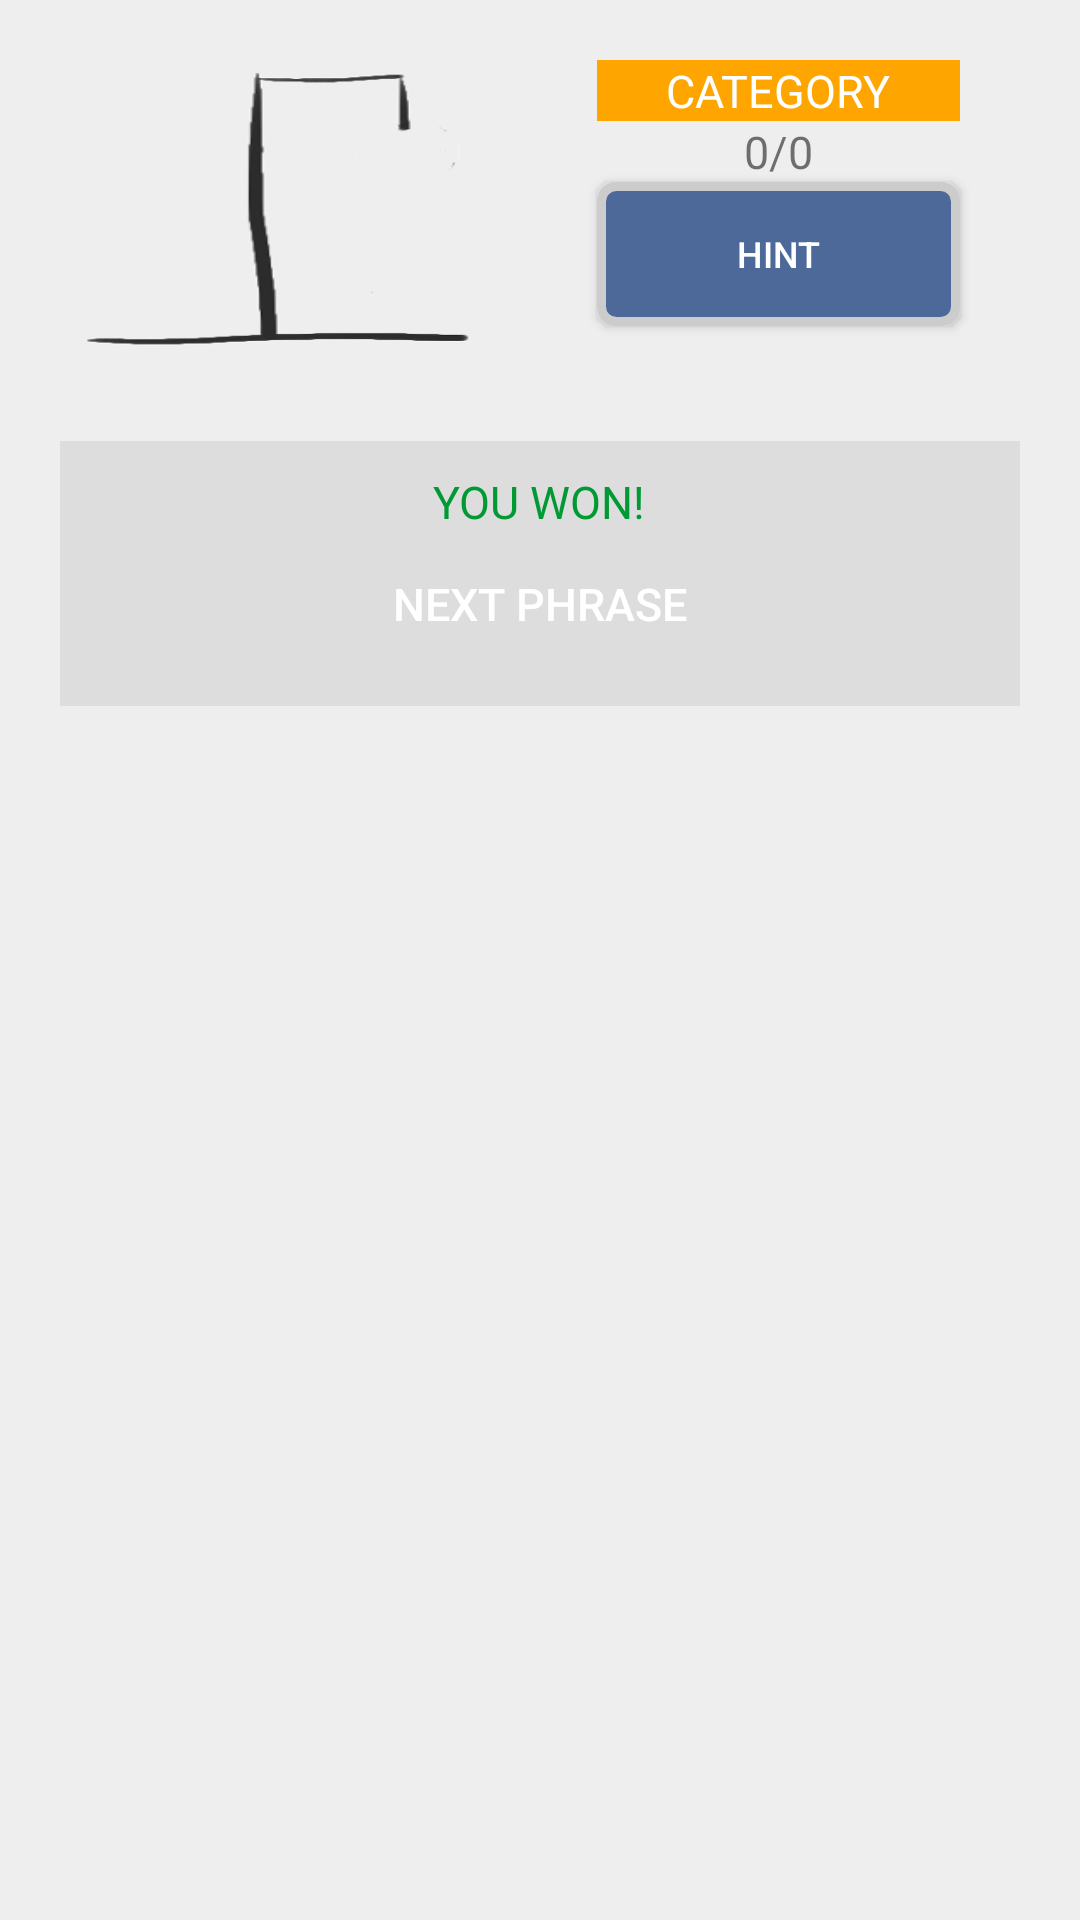

Layout XML and referenced resources for this Android screen:
<!-- AndroidManifest.xml: application theme AppTheme -->
<!-- res/layout/activity_win.xml -->
<?xml version="1.0" encoding="utf-8"?>
<LinearLayout xmlns:android="http://schemas.android.com/apk/res/android"
    android:layout_width="match_parent"
    android:layout_height="match_parent"
    android:orientation="vertical"
    android:padding="20dp">

    <RelativeLayout
        android:layout_width="match_parent"
        android:layout_height="wrap_content">

        <View android:id="@+id/fakeView"
            android:layout_width="2dp"
            android:layout_height="2dp"
            android:background="#000"
            android:layout_centerHorizontal="true"
            android:layout_alignParentTop="true"/>

        <ImageView
            android:id="@+id/hangmanImg"
            android:layout_width="@dimen/hangman_img_size"
            android:layout_height="@dimen/hangman_img_size"
            android:layout_alignRight="@+id/fakeView"
            android:src="@drawable/hangman0"
            android:layout_alignTop="@+id/fakeView"
            android:layout_alignParentLeft="true"
            android:background="#F00"
            android:scaleType="fitXY"/>

        <TextView
            android:id="@+id/category"
            android:layout_width="match_parent"
            android:layout_height="wrap_content"
            android:layout_alignLeft="@+id/fakeView"
            android:layout_alignParentRight="true"
            android:text="@string/category"
            android:gravity="center_horizontal"
            android:layout_alignTop="@+id/fakeView"
            android:background="#FFA500"
            android:textColor="#FFF"
            android:layout_marginLeft="20dp"
            android:layout_marginRight="20dp"
            android:textSize="@dimen/category_text_size" />

        <TextView
            android:id="@+id/score"
            android:layout_width="wrap_content"
            android:layout_height="wrap_content"
            android:layout_below="@id/category"
            android:layout_alignLeft="@+id/fakeView"
            android:layout_alignParentRight="true"
            android:layout_gravity="center_horizontal"
            android:gravity="center_horizontal"
            android:layout_marginLeft="20dp"
            android:layout_marginRight="20dp"
            android:text="0/0"
            android:textSize="@dimen/score_text_size"/>

        <Button
            android:id="@+id/hint"
            android:layout_width="wrap_content"
            android:layout_height="wrap_content"
            android:layout_below="@id/score"
            android:layout_alignLeft="@+id/fakeView"
            android:layout_alignParentRight="true"
            android:layout_gravity="center_horizontal"
            android:layout_marginLeft="20dp"
            android:layout_marginRight="20dp"
            android:background="@drawable/button_hint_disabled"
            android:textColor="#FFF"
            android:clickable="false"
            android:text="@string/hint"
            android:textSize="@dimen/hint_text_size"/>

    </RelativeLayout>
    <TextView
        android:layout_height="wrap_content"
        android:layout_width="wrap_content"
        android:text=""
        android:layout_gravity="center_horizontal"
        android:textSize="@dimen/phrase_text_size"
        android:id="@+id/phrase"/>

    <LinearLayout
        android:layout_width="match_parent"
        android:layout_height="wrap_content"
        android:orientation="vertical"
        android:background="#DDD"
        android:padding="10dp"
        android:layout_gravity="center_horizontal">

        <TextView
            android:layout_height="wrap_content"
            android:layout_width="wrap_content"
            android:text="@string/win"
            android:layout_gravity="center_horizontal"
            android:textColor="#009933"
            android:textSize="@dimen/result_text_size"/>

        <Button
            android:layout_width="match_parent"
            android:layout_height="wrap_content"
            android:text="@string/next_phrase"
            android:id="@+id/nextPhrase"
            android:textColor="#FFF"
            android:background="@drawable/button_next_word"
            android:textSize="@dimen/next_text_size"/>
    </LinearLayout>
</LinearLayout>
<!-- resources referenced by this layout -->
<resources>
  <dimen name="category_text_size">15sp</dimen>
  <dimen name="hangman_img_size">100dp</dimen>
  <dimen name="hint_text_size">15sp</dimen>
  <dimen name="next_text_size">15sp</dimen>
  <dimen name="phrase_text_size">20sp</dimen>
  <dimen name="result_text_size">15sp</dimen>
  <dimen name="score_text_size">15sp</dimen>
  <!-- drawable button_hint_disabled (drawable) -->
  <?xml version="1.0" encoding="utf-8"?>
  <shape xmlns:android="http://schemas.android.com/apk/res/android" >
      <stroke android:width="3dp"
          android:color="#CCCCCC" />
  
      <corners android:radius="5dp" />
  
      <gradient android:angle="270"
          android:centerColor="#4D6999"
          android:endColor="#4D6999"
          android:startColor="#4D6999" />
  </shape>
  <!-- drawable hangman0: png bitmap (drawable, 8436 bytes) -->
  <string name="category">CATEGORY</string>
  <string name="hint">HINT</string>
  <string name="next_phrase">NEXT PHRASE</string>
  <string name="win">YOU WON!</string>
  <style name="AppTheme" parent="Theme.AppCompat.Light.DarkActionBar">
          
          <item name="colorPrimary">@color/colorPrimary</item>
          <item name="colorPrimaryDark">@color/colorPrimaryDark</item>
          <item name="colorAccent">@color/colorAccent</item>
          <item name="android:windowBackground">@color/colorWindowBackground</item>
      </style>
  <color name="colorPrimary">#3F51B5</color>
  <color name="colorPrimaryDark">#303F9F</color>
  <color name="colorAccent">#FF4081</color>
  <color name="colorWindowBackground">#EEEEEE</color>
</resources>
